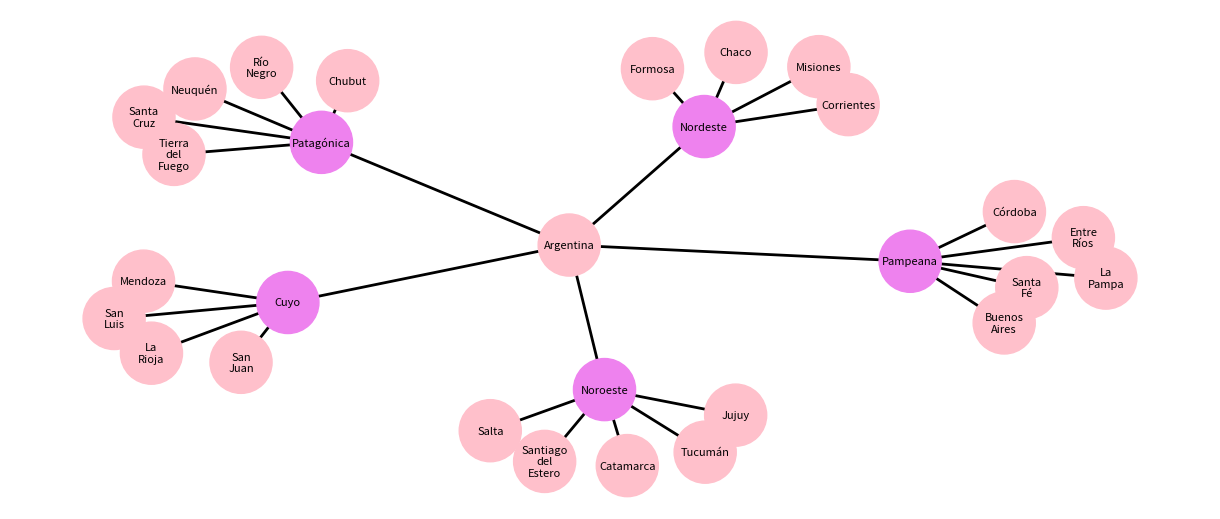

Generate this figure with matplotlib:

import networkx as nx
import matplotlib.pyplot as plt

plt.rcParams['figure.figsize'] = (12.0, 5.0)

G = nx.Graph()

G.add_node("Argentina")

G.add_nodes_from(["Noroeste", "Nordeste", "Pampeana",
                  "Cuyo", "Patagónica"])

G.add_nodes_from((["Jujuy", "Salta", "Tucumán", "Catamarca", "Santiago\ndel\nEstero",
                   "Formosa", "Chaco", "Misiones", "Corrientes",
                   "Entre\nRíos", "Santa\nFé", "Córdoba", "Buenos\nAires", "La\nPampa",
                   "San\nJuan", "San\nLuis", "Mendoza", "La\nRioja",
                   "Neuquén", "Río\nNegro", "Chubut", "Santa\nCruz", "Tierra\ndel\nFuego"]))

G.add_edge("Noroeste", "Argentina")

G.add_edge("Nordeste", "Argentina")

G.add_edge("Pampeana", "Argentina")

G.add_edge("Cuyo", "Argentina")

G.add_edge("Patagónica", "Argentina")

lista_noroeste = [("Jujuy",  "Noroeste"), ("Salta", "Noroeste"),
                  ("Catamarca", "Noroeste"), ("Santiago\ndel\nEstero", "Noroeste"), ("Tucumán", "Noroeste")]
G.add_edges_from(lista_noroeste)

lista_nordeste = [("Formosa", "Nordeste"), ("Chaco", "Nordeste"),
                  ("Misiones", "Nordeste"), ("Corrientes", "Nordeste")]
G.add_edges_from(lista_nordeste)

lista_pampeana = [("Entre\nRíos", "Pampeana"), ("Santa\nFé", "Pampeana"),
                  ("Córdoba", "Pampeana"),("La\nPampa", "Pampeana"), ("Buenos\nAires", "Pampeana")]
G.add_edges_from(lista_pampeana)

lista_cuyo = [("San\nJuan", "Cuyo"), ("San\nLuis", "Cuyo"),
              ("Mendoza", "Cuyo"), ("La\nRioja", "Cuyo")]
G.add_edges_from(lista_cuyo)

lista_patagonica = [("Neuquén", "Patagónica"), ("Río\nNegro", "Patagónica"), ("Chubut", "Patagónica"), 
                    ("Santa\nCruz", "Patagónica"), ("Tierra\ndel\nFuego", "Patagónica")]
G.add_edges_from(lista_patagonica)

regiones = ["Noroeste", "Nordeste", "Pampeana","Cuyo", "Patagónica"]

nx.draw(G,
        node_color= ['pink' if not node in regiones else 'violet' for node in G.nodes()],
        edge_color="black",
        font_size=8,
        width=2,
        with_labels=True,
        node_size=2000,
        )
plt.show()

print("Nodos: ", G.number_of_nodes(), G.nodes())
print("Enlaces: ", G.number_of_edges(), G.edges())

print("radius: %d" % nx.radius(G))
print("diameter: %d" % nx.diameter(G))
print("eccentricity: %s" % nx.eccentricity(G))
print("center: %s" % nx.center(G))
print("periphery: %s" % nx.periphery(G))
print("density: %s" % nx.density(G))
